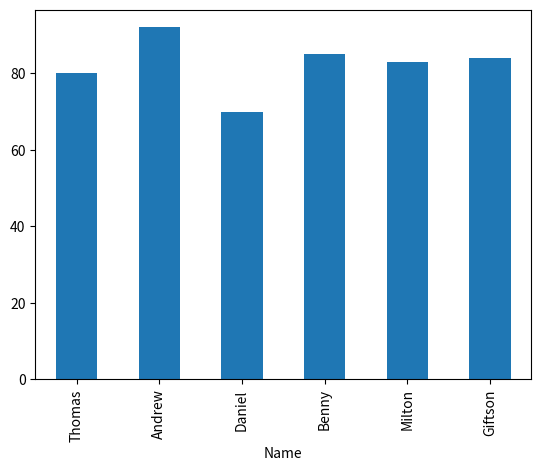
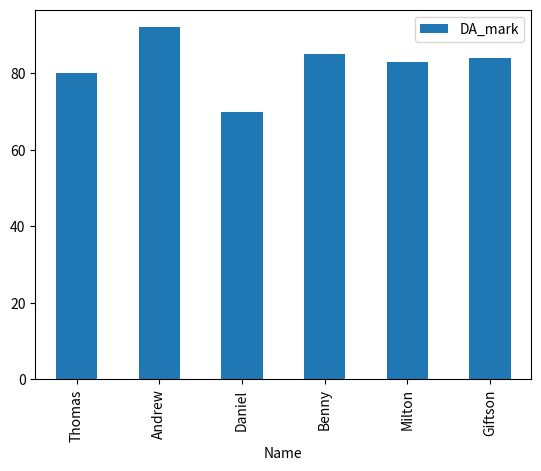

Python code for these plots, in order:
# Example 11.4
# Bar Chart
import pandas as pd
new_students_info = {"Name":['Thomas','Andrew','Daniel','Benny','Milton','Giftson' ],
                     "Year":[1,1,2,2,3,3],
                 "State":['TN','TN','KL', 'KL','AP','TN'],
                     "Age" : [19,18,20,19,20,21],
                     "DA_mark" : [80,92,70,85,83,84],
                     "DV_mark" : [82,95,74,85,86,88]
                     }
new_students_df = pd.DataFrame(new_students_info)
new_students_df

import matplotlib.pyplot as plt
new_students_df.DA_mark.plot(kind = 'bar')

new_students_df.index = new_students_df.Name
new_students_df.DA_mark.plot(kind = 'bar')
new_students_df = new_students_df.reset_index(drop = True)

new_students_df.plot(x = 'Name', y = 'DA_mark', kind = 'bar')

